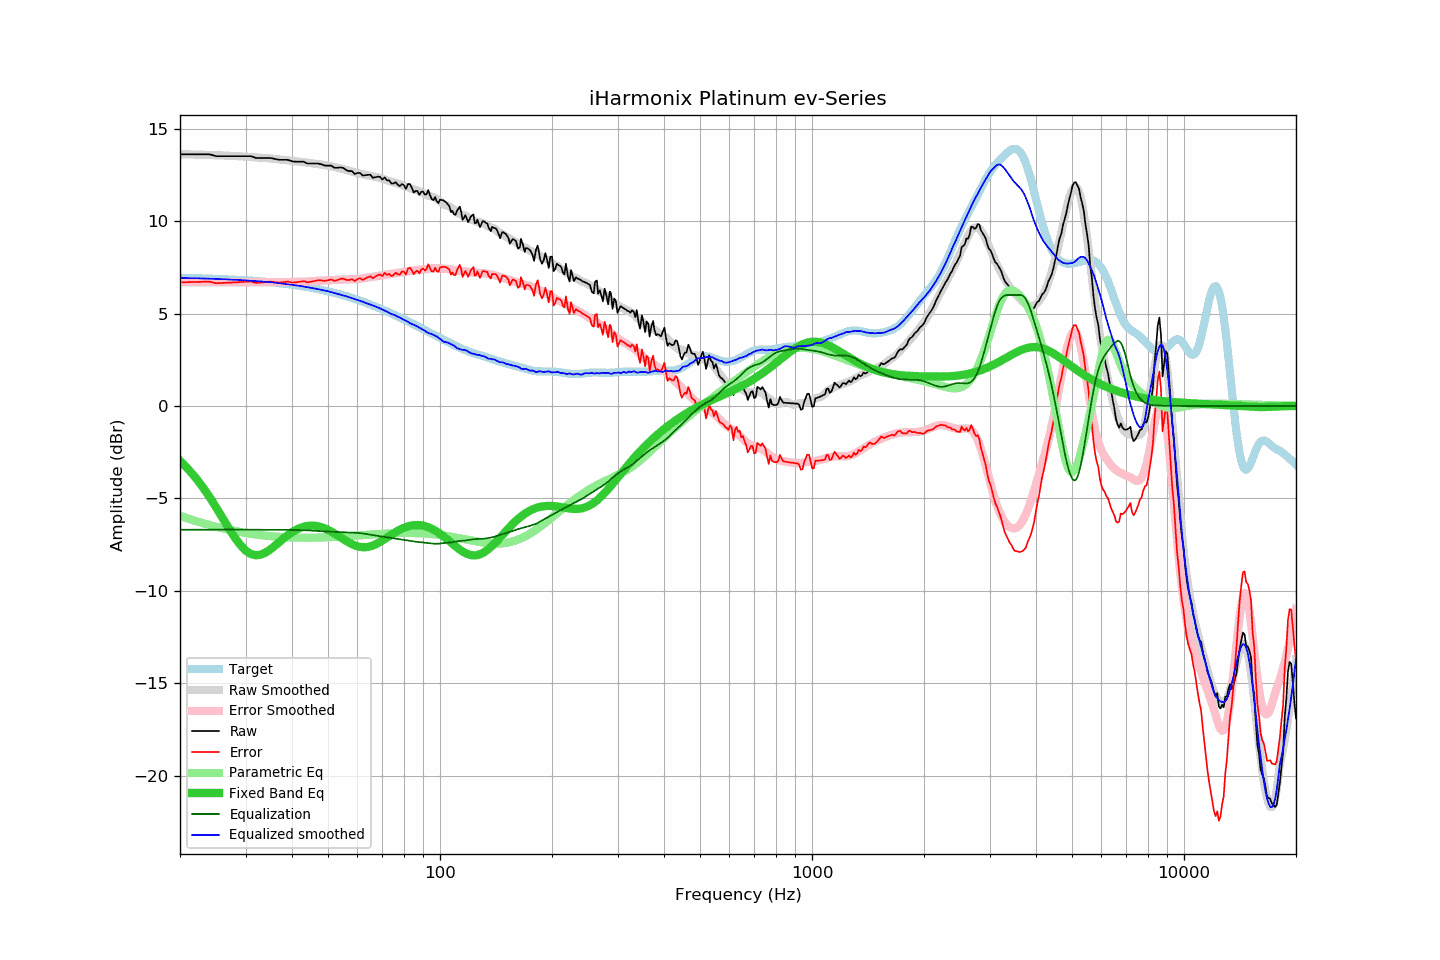

Data behind this chart, as committed beside it:
frequency, raw, error, smoothed, error_smoothed, equalization, parametric_eq, equalized_raw, equalized_smoothed, target
20, 13.61, 6.69, 13.62, 6.70, -6.70, -2.97, 6.91, 6.92, 6.93
21, 13.61, 6.69, 13.61, 6.70, -6.70, -3.40, 6.92, 6.91, 6.92
22, 13.61, 6.70, 13.60, 6.70, -6.70, -3.87, 6.92, 6.90, 6.91
23, 13.61, 6.71, 13.59, 6.69, -6.69, -4.38, 6.92, 6.89, 6.90
24, 13.61, 6.73, 13.58, 6.69, -6.69, -4.92, 6.92, 6.88, 6.89
25, 13.51, 6.64, 13.56, 6.69, -6.69, -5.48, 6.82, 6.87, 6.87
26, 13.51, 6.65, 13.55, 6.69, -6.69, -6.05, 6.82, 6.86, 6.86
27, 13.51, 6.67, 13.53, 6.69, -6.69, -6.59, 6.82, 6.84, 6.85
28, 13.51, 6.68, 13.52, 6.69, -6.69, -7.09, 6.82, 6.83, 6.83
29, 13.51, 6.70, 13.50, 6.69, -6.69, -7.51, 6.82, 6.81, 6.81
30, 13.51, 6.72, 13.49, 6.69, -6.69, -7.82, 6.82, 6.79, 6.80
31, 13.51, 6.73, 13.47, 6.69, -6.69, -8.01, 6.82, 6.77, 6.78
32, 13.41, 6.65, 13.45, 6.69, -6.69, -8.08, 6.72, 6.75, 6.76
33, 13.41, 6.68, 13.42, 6.69, -6.69, -8.04, 6.72, 6.73, 6.74
34, 13.41, 6.70, 13.41, 6.69, -6.69, -7.93, 6.72, 6.71, 6.71
35, 13.41, 6.72, 13.39, 6.69, -6.69, -7.76, 6.72, 6.70, 6.69
36, 13.36, 6.69, 13.36, 6.70, -6.70, -7.56, 6.67, 6.67, 6.67
37, 13.31, 6.67, 13.33, 6.70, -6.70, -7.36, 6.62, 6.64, 6.64
38, 13.31, 6.70, 13.31, 6.70, -6.70, -7.16, 6.61, 6.61, 6.61
39, 13.31, 6.73, 13.28, 6.70, -6.70, -6.99, 6.61, 6.58, 6.59
40, 13.23, 6.67, 13.26, 6.70, -6.70, -6.83, 6.53, 6.55, 6.56
41, 13.21, 6.69, 13.23, 6.71, -6.71, -6.70, 6.50, 6.52, 6.53
42, 13.21, 6.72, 13.21, 6.72, -6.72, -6.61, 6.50, 6.50, 6.50
43, 13.21, 6.75, 13.18, 6.72, -6.72, -6.53, 6.49, 6.46, 6.46
44, 13.11, 6.68, 13.15, 6.73, -6.73, -6.49, 6.38, 6.42, 6.43
45, 13.11, 6.72, 13.13, 6.74, -6.74, -6.47, 6.37, 6.38, 6.39
46, 13.11, 6.76, 13.11, 6.75, -6.75, -6.48, 6.36, 6.35, 6.36
47, 13.11, 6.79, 13.08, 6.77, -6.77, -6.51, 6.35, 6.32, 6.32
48, 13.07, 6.79, 13.05, 6.78, -6.78, -6.56, 6.29, 6.28, 6.28
49, 13.00, 6.76, 13.03, 6.79, -6.79, -6.63, 6.21, 6.24, 6.24
50, 13.00, 6.80, 13.00, 6.80, -6.80, -6.71, 6.20, 6.20, 6.20
51, 13.00, 6.84, 12.96, 6.81, -6.81, -6.80, 6.20, 6.16, 6.16
52, 12.88, 6.77, 12.93, 6.81, -6.81, -6.90, 6.07, 6.12, 6.12
53, 12.88, 6.81, 12.89, 6.82, -6.82, -7.00, 6.06, 6.07, 6.07
54, 12.90, 6.87, 12.85, 6.83, -6.83, -7.11, 6.08, 6.03, 6.03
55, 12.87, 6.89, 12.80, 6.83, -6.83, -7.21, 6.04, 5.97, 5.98
56, 12.75, 6.82, 12.77, 6.84, -6.84, -7.31, 5.92, 5.93, 5.94
57, 12.70, 6.81, 12.72, 6.84, -6.84, -7.40, 5.86, 5.88, 5.89
58, 12.70, 6.86, 12.68, 6.85, -6.85, -7.48, 5.85, 5.83, 5.84
59, 12.54, 6.75, 12.64, 6.86, -6.86, -7.54, 5.69, 5.78, 5.79
60, 12.60, 6.86, 12.60, 6.87, -6.87, -7.59, 5.74, 5.73, 5.74
61, 12.60, 6.91, 12.56, 6.88, -6.88, -7.63, 5.72, 5.68, 5.69
62, 12.46, 6.82, 12.53, 6.90, -6.90, -7.64, 5.56, 5.63, 5.64
63, 12.48, 6.89, 12.50, 6.92, -6.92, -7.64, 5.56, 5.58, 5.59
64, 12.50, 6.96, 12.47, 6.94, -6.94, -7.63, 5.56, 5.53, 5.54
65, 12.50, 7.02, 12.45, 6.96, -6.96, -7.59, 5.54, 5.48, 5.49
66, 12.34, 6.91, 12.42, 6.99, -6.99, -7.55, 5.35, 5.43, 5.43
67, 12.37, 6.99, 12.39, 7.01, -7.01, -7.49, 5.36, 5.38, 5.38
68, 12.40, 7.07, 12.36, 7.03, -7.03, -7.43, 5.37, 5.33, 5.33
69, 12.39, 7.12, 12.33, 7.05, -7.05, -7.36, 5.34, 5.27, 5.27
70, 12.24, 7.02, 12.28, 7.07, -7.07, -7.28, 5.17, 5.21, 5.22
71, 12.36, 7.19, 12.25, 7.09, -7.09, -7.20, 5.27, 5.17, 5.17
72, 12.20, 7.09, 12.21, 7.11, -7.11, -7.12, 5.10, 5.10, 5.11
73, 12.20, 7.14, 12.15, 7.12, -7.12, -7.04, 5.08, 5.03, 5.06
74, 12.03, 7.03, 12.12, 7.14, -7.14, -6.96, 4.89, 4.98, 5.00
75, 12.03, 7.08, 12.10, 7.16, -7.16, -6.89, 4.87, 4.94, 4.95
76, 12.10, 7.21, 12.07, 7.18, -7.18, -6.82, 4.92, 4.89, 4.90
77, 11.96, 7.12, 12.02, 7.20, -7.20, -6.75, 4.77, 4.83, 4.84
78, 11.89, 7.10, 11.99, 7.21, -7.21, -6.69, 4.68, 4.78, 4.79
79, 12.00, 7.27, 11.95, 7.23, -7.23, -6.64, 4.77, 4.72, 4.73
... 553 more rows
